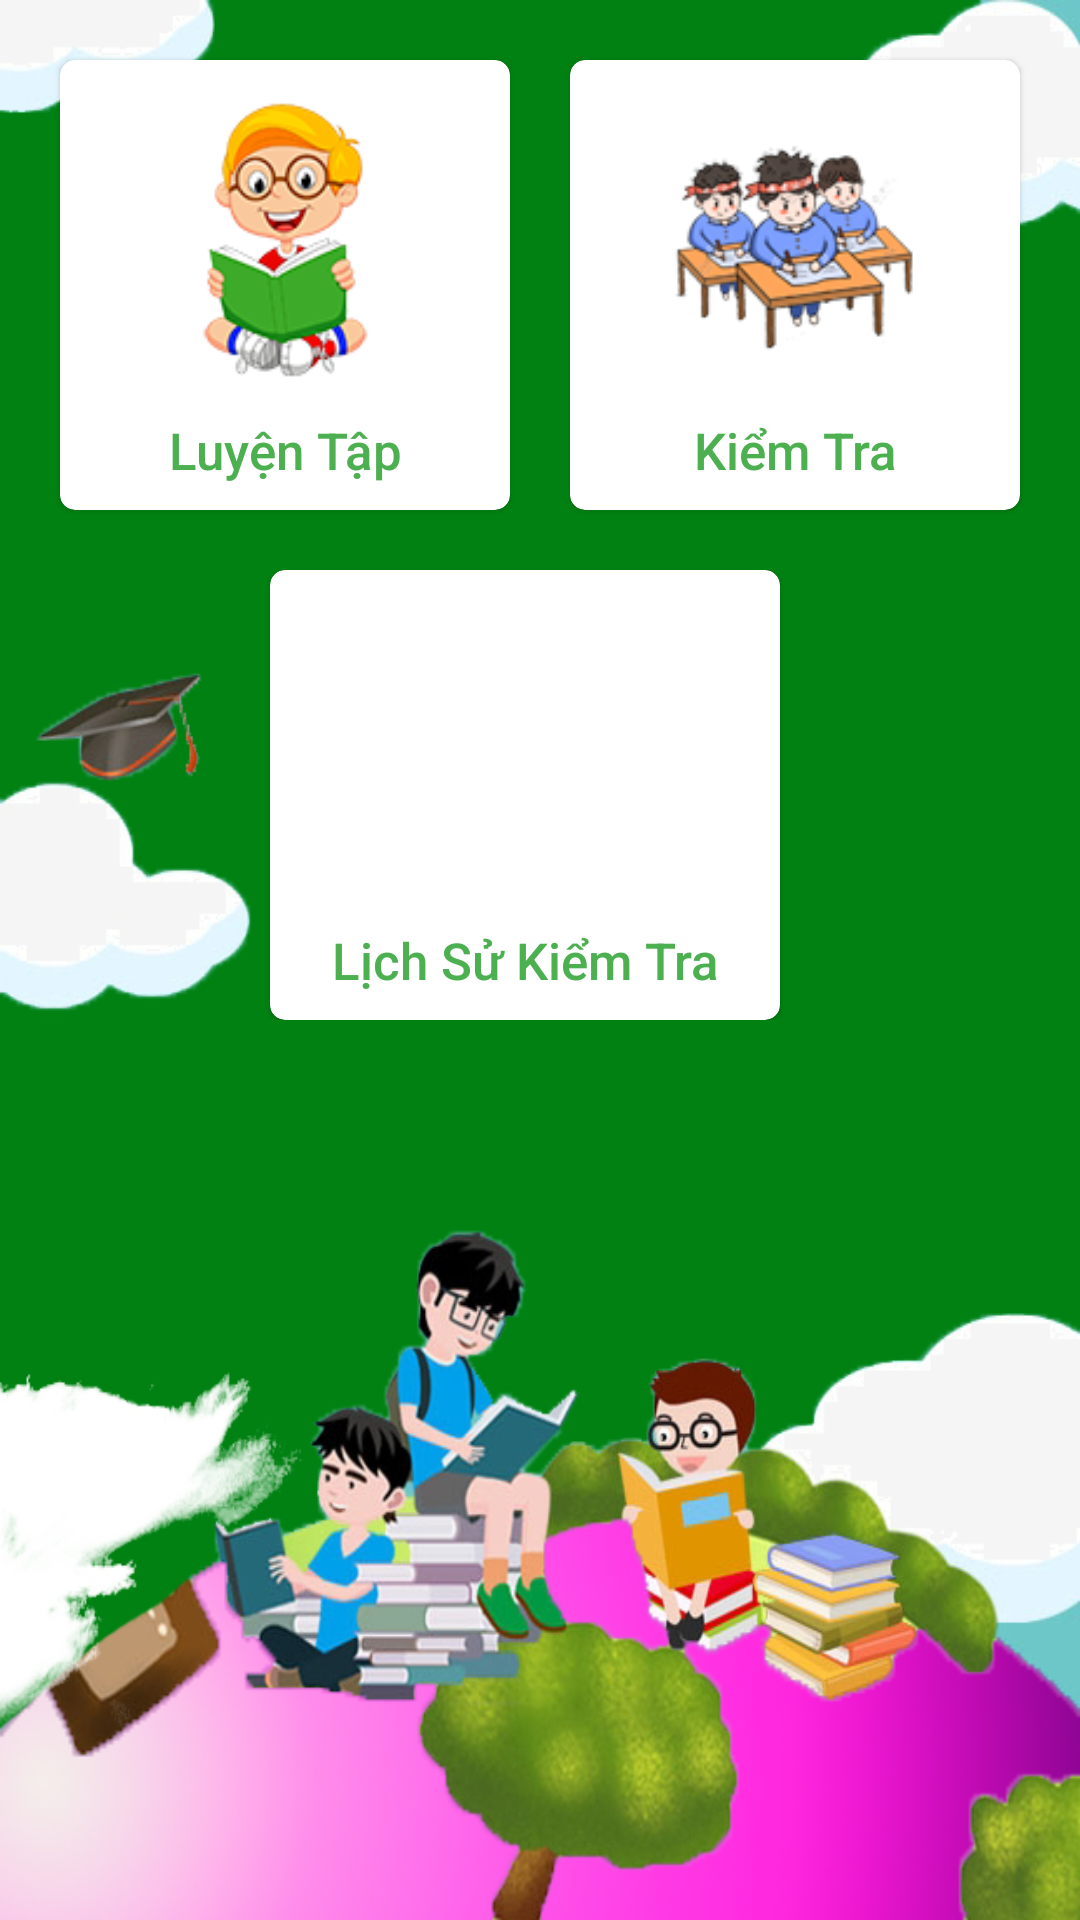

Write the Android layout XML for this screen, with the resource values it uses.
<!-- AndroidManifest.xml: application theme AppTheme -->
<!-- res/layout/content_main.xml -->
<?xml version="1.0" encoding="utf-8"?>
<androidx.core.widget.NestedScrollView xmlns:android="http://schemas.android.com/apk/res/android"
    xmlns:app="http://schemas.android.com/apk/res-auto"
    xmlns:tools="http://schemas.android.com/tools"
    android:layout_width="match_parent"
    android:layout_height="match_parent"
    android:layout_below="@+id/toolBar"
    android:background="@drawable/bg_home2"
    android:gravity="center"
    android:orientation="vertical"
    tools:context=".activities.MainActivity"
    tools:showIn="@layout/app_bar_main">

    <RelativeLayout

        android:layout_width="match_parent"
        android:layout_height="match_parent">
        <LinearLayout
            android:layout_centerInParent="true"
            android:orientation="vertical"
            android:layout_width="match_parent"
            android:layout_height="match_parent">

            <LinearLayout
                android:gravity="center"
                android:layout_width="match_parent"
                android:layout_height="wrap_content"
                android:orientation="horizontal">

                <androidx.cardview.widget.CardView
                    android:layout_width="150dp"
                    android:layout_height="150dp"
                    android:layout_marginStart="20dp"
                    android:layout_marginTop="20dp"
                    android:layout_marginEnd="10dp"
                    android:layout_marginBottom="20dp"
                    app:cardBackgroundColor="#ffffff"
                    app:cardCornerRadius="5dp"
                    app:cardElevation="1dp">

                    <RelativeLayout
                        android:id="@+id/layoutLuyenTap"
                        android:layout_width="wrap_content"
                        android:layout_height="wrap_content"
                        android:background="?attr/selectableItemBackground">

                        <ImageView
                            android:id="@+id/imgIcon"
                            android:layout_width="match_parent"
                            android:layout_height="100dp"
                            android:layout_marginLeft="20dp"
                            android:layout_marginTop="10dp"
                            android:layout_marginRight="20dp"
                            android:src="@drawable/ic_luyentap" />

                        <TextView
                            android:id="@+id/tvTitle"
                            style="@style/TextAppearance.AppCompat.Widget.ActionBar.Title"
                            android:layout_width="match_parent"
                            android:layout_height="match_parent"
                            android:layout_below="@+id/imgIcon"
                            android:gravity="center"
                            android:text="@string/luyentap"
                            android:textColor="#4CAF50"
                            android:textSize="17sp" />
                    </RelativeLayout>

                </androidx.cardview.widget.CardView>

                <androidx.cardview.widget.CardView
                    android:layout_width="150dp"
                    android:layout_height="150dp"
                    android:layout_marginStart="10dp"
                    android:layout_marginTop="20dp"
                    android:layout_marginEnd="20dp"
                    android:layout_marginBottom="20dp"
                    app:cardBackgroundColor="#ffffff"
                    app:cardCornerRadius="5dp"
                    app:cardElevation="1dp">

                    <RelativeLayout
                        android:id="@+id/layoutKiemTra"
                        android:layout_width="wrap_content"
                        android:layout_height="wrap_content"
                        android:background="?attr/selectableItemBackground">

                        <ImageView
                            android:id="@+id/imgIconTest"
                            android:layout_width="match_parent"
                            android:layout_height="100dp"
                            android:layout_marginLeft="20dp"
                            android:layout_marginTop="10dp"
                            android:layout_marginRight="20dp"
                            android:src="@drawable/ic_kiemtra" />

                        <TextView
                            android:id="@+id/tvTitleTest"
                            style="@style/TextAppearance.AppCompat.Widget.ActionBar.Title"
                            android:layout_width="match_parent"
                            android:layout_height="match_parent"
                            android:layout_below="@+id/imgIconTest"
                            android:gravity="center"
                            android:text="@string/test"
                            android:textColor="#4CAF50"
                            android:textSize="17sp" />
                    </RelativeLayout>
                </androidx.cardview.widget.CardView>

            </LinearLayout>

            <LinearLayout
                android:layout_width="match_parent"
                android:layout_height="wrap_content"
                android:gravity="center"
                android:orientation="horizontal">


                <androidx.cardview.widget.CardView
                    android:layout_width="170dp"
                    android:layout_height="150dp"
                    android:layout_marginStart="10dp"
                    android:layout_marginEnd="20dp"
                    app:cardBackgroundColor="#ffffff"
                    app:cardCornerRadius="5dp"
                    app:cardElevation="1dp">

                    <RelativeLayout
                        android:id="@+id/layoutHistory"
                        android:layout_width="wrap_content"
                        android:layout_height="wrap_content"
                        android:background="?attr/selectableItemBackground">

                        <ImageView
                            android:id="@+id/imgLichSu"
                            android:layout_width="match_parent"
                            android:layout_height="100dp"
                            android:layout_marginLeft="20dp"
                            android:layout_marginTop="10dp"
                            android:layout_marginRight="20dp"
                            android:padding="15dp"
                            android:src="@drawable/ic_lichsu" />

                        <TextView
                            android:id="@+id/tvLichSu"
                            style="@style/TextAppearance.AppCompat.Widget.ActionBar.Title"
                            android:layout_width="match_parent"
                            android:layout_height="match_parent"
                            android:layout_below="@+id/imgLichSu"
                            android:gravity="center"
                            android:text="Lịch Sử Kiểm Tra"
                            android:textColor="#4CAF50"
                            android:textSize="17sp" />
                    </RelativeLayout>
                </androidx.cardview.widget.CardView>

            </LinearLayout>
        </LinearLayout>
    </RelativeLayout>



</androidx.core.widget.NestedScrollView>
<!-- res/layout/app_bar_main.xml (included above) -->
<?xml version="1.0" encoding="utf-8"?>
<RelativeLayout xmlns:android="http://schemas.android.com/apk/res/android"
    xmlns:app="http://schemas.android.com/apk/res-auto"
    xmlns:tools="http://schemas.android.com/tools"
    android:layout_width="match_parent"
    android:layout_height="match_parent"
    tools:context=".activities.MainActivity">

    <RelativeLayout
        android:id="@+id/toolBar"
        android:layout_width="match_parent"
        android:layout_height="?attr/actionBarSize"
        android:background="#4CAF50">

        <ImageView
            android:id="@+id/imgNav"
            android:layout_width="60dp"
            android:layout_height="60dp"
            android:padding="15dp"
            android:src="@drawable/ic_menu" />

        <TextView
            style="@style/TextAppearance.AppCompat.Widget.ActionBar.Title"
            android:layout_width="match_parent"
            android:layout_height="match_parent"
            android:gravity="center"
            android:text="@string/app_name"
            android:textColor="#fff" />
    </RelativeLayout>

    <include layout="@layout/content_main" />


</RelativeLayout>
<!-- resources referenced by this layout -->
<resources>
  <!-- drawable bg_home2: jpg bitmap (drawable-xxxhdpi, 162519 bytes) -->
  <!-- drawable ic_kiemtra: png bitmap (drawable-xxxhdpi, 35669 bytes) -->
  <!-- drawable ic_luyentap: png bitmap (drawable-xxxhdpi, 33669 bytes) -->
  <!-- drawable ic_menu: png bitmap (drawable-xxxhdpi, 420 bytes) -->
  <string name="app_name">Luyện Tập Toán Lớp 1</string>
  <string name="luyentap">Luyện Tập</string>
  <string name="test">Kiểm Tra</string>
  <style name="AppTheme" parent="Theme.AppCompat.Light.NoActionBar">
          
          <item name="colorPrimary">@color/colorPrimary</item>
          <item name="colorPrimaryDark">#27802B</item>
          <item name="colorAccent">@color/colorAccent</item>
      </style>
  <!-- not gathered from this repository: default colours our renderer supplied (Android Studio template values) -->
  <color name="colorPrimary">#FF6200EE</color>
  <color name="colorAccent">#FF03DAC5</color>
</resources>
